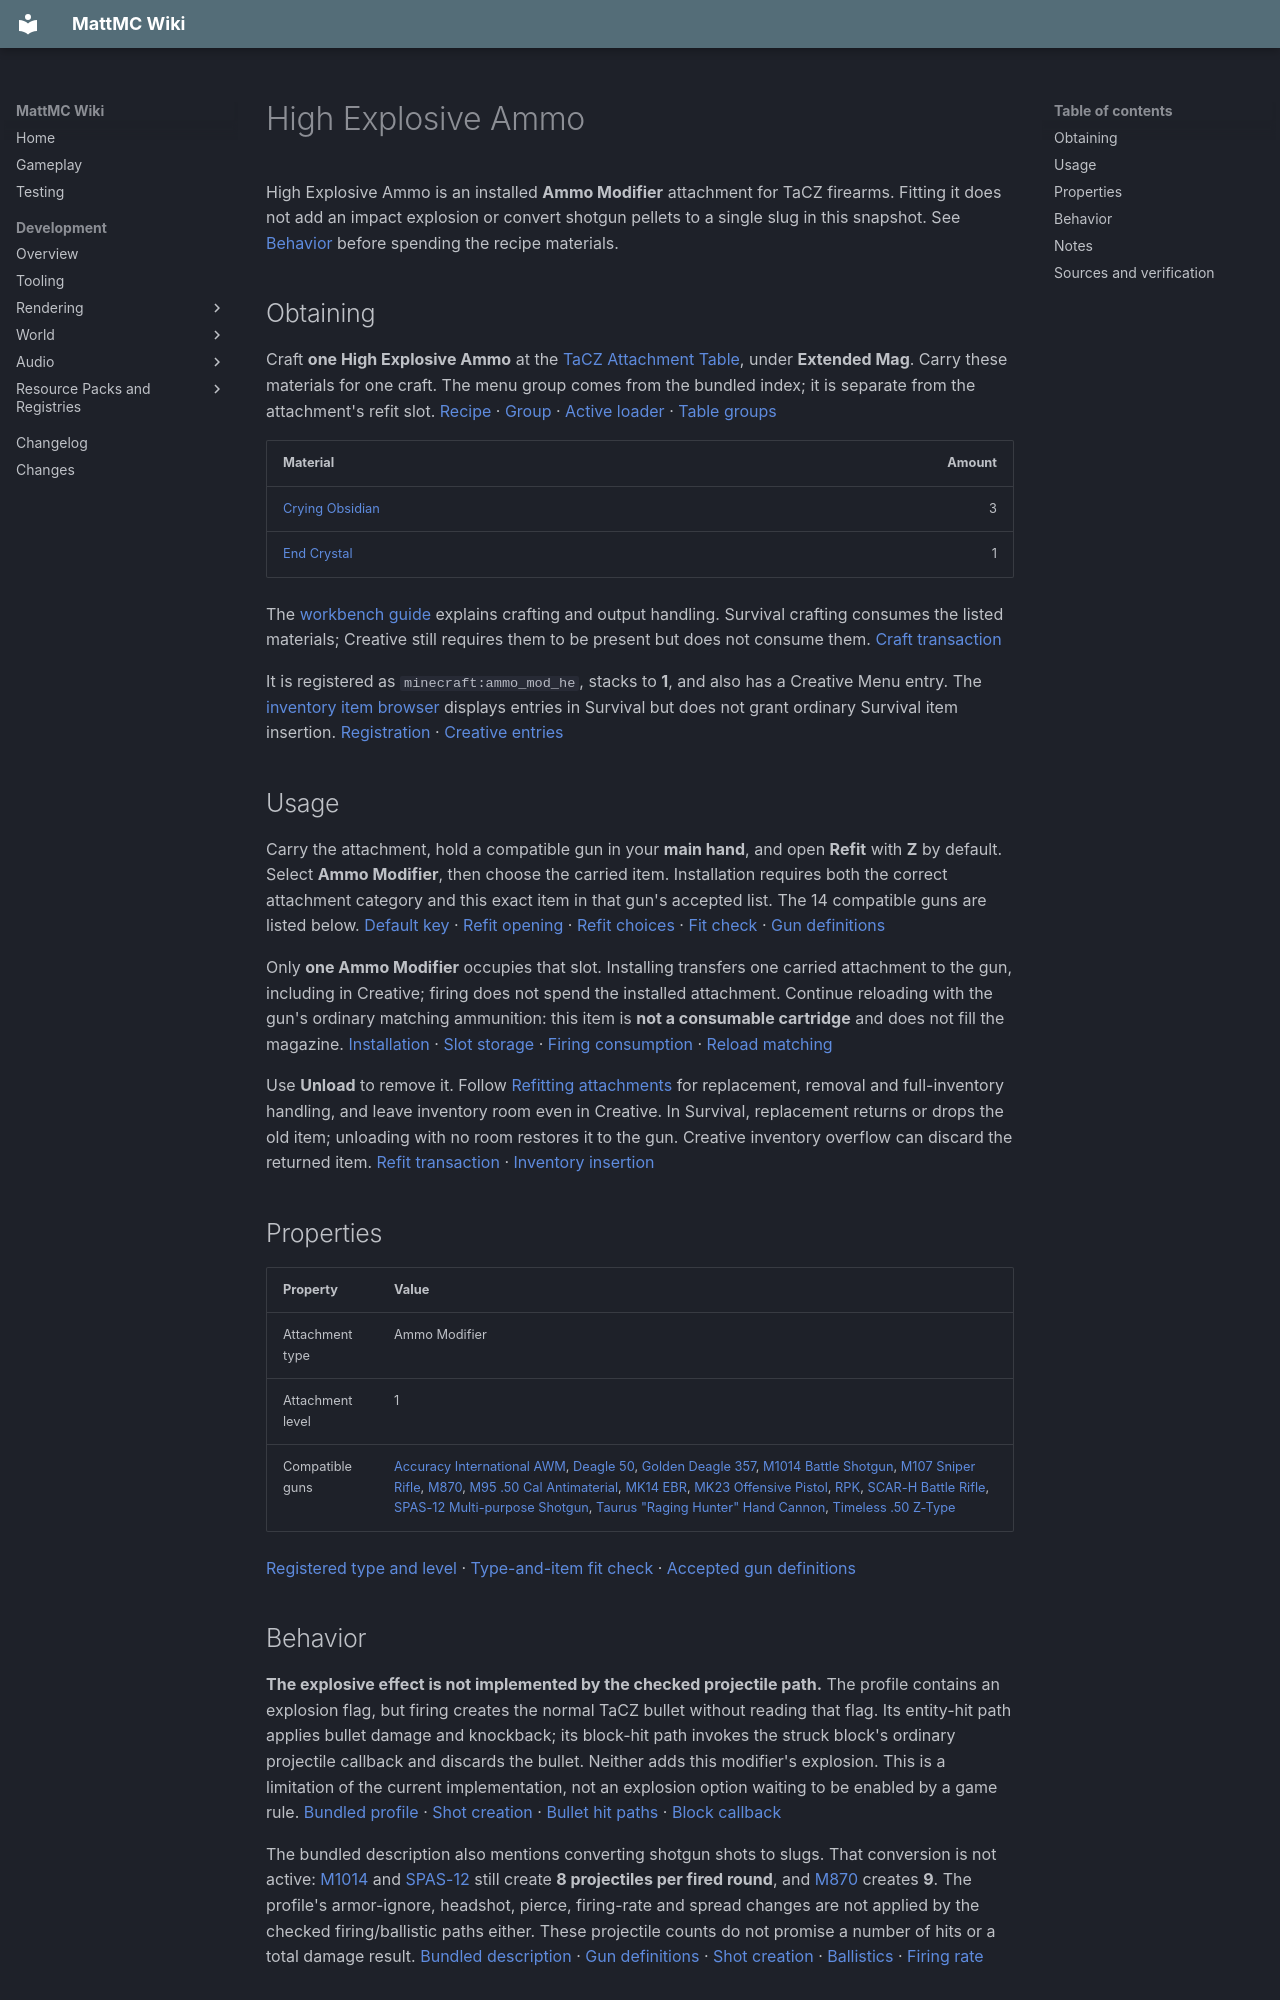

repository: HungLo2020/MattMC · page: gameplay/items/HighExplosiveAmmo/index.html · generator: mkdocs

# High Explosive Ammo

High Explosive Ammo is an installed **Ammo Modifier** attachment for TaCZ firearms. Fitting it does not add an impact explosion or convert shotgun pellets to a single slug in this snapshot. See [Behavior](#behavior) before spending the recipe materials.

## Obtaining

Craft **one High Explosive Ammo** at the [TaCZ Attachment Table](../blocks/TaCZWorkbenches.md#attachment-table), under **Extended Mag**. Carry these materials for one craft. The menu group comes from the bundled index; it is separate from the attachment's refit slot. [Recipe][recipe] · [Group][index] · [Active loader][loader] · [Table groups][groups]

| Material | Amount |
| --- | ---: |
| [Crying Obsidian](CryingObsidian.md) | 3 |
| [End Crystal](EndCrystal.md) | 1 |

The [workbench guide](../blocks/TaCZWorkbenches.md#using-a-workbench) explains crafting and output handling. Survival crafting consumes the listed materials; Creative still requires them to be present but does not consume them. [Craft transaction][craft]

It is registered as `minecraft:ammo_mod_he`, stacks to **1**, and also has a Creative Menu entry. The [inventory item browser](../mechanics/InventoryBrowser.md#mode-and-permission-limits) displays entries in Survival but does not grant ordinary Survival item insertion. [Registration][registration] · [Creative entries][creative]

## Usage

Carry the attachment, hold a compatible gun in your **main hand**, and open **Refit** with **Z** by default. Select **Ammo Modifier**, then choose the carried item. Installation requires both the correct attachment category and this exact item in that gun's accepted list. The 14 compatible guns are listed below. [Default key][keys] · [Refit opening][refit-input] · [Refit choices][refit-screen] · [Fit check][fit] · [Gun definitions][guns]

Only **one Ammo Modifier** occupies that slot. Installing transfers one carried attachment to the gun, including in Creative; firing does not spend the installed attachment. Continue reloading with the gun's ordinary matching ammunition: this item is **not a consumable cartridge** and does not fill the magazine. [Installation][refit-server] · [Slot storage][storage] · [Firing consumption][shot] · [Reload matching][reload]

Use **Unload** to remove it. Follow [Refitting attachments](../mechanics/TaCZFirearms.md#refitting-attachments) for replacement, removal and full-inventory handling, and leave inventory room even in Creative. In Survival, replacement returns or drops the old item; unloading with no room restores it to the gun. Creative inventory overflow can discard the returned item. [Refit transaction][refit-server] · [Inventory insertion][overflow]

## Properties

| Property | Value |
| --- | --- |
| Attachment type | Ammo Modifier |
| Attachment level | 1 |
| Compatible guns | [Accuracy International AWM](AccuracyInternationalAWM.md), [Deagle 50](Deagle50.md), [Golden Deagle 357](GoldenDeagle357.md), [M1014 Battle Shotgun](M1014BattleShotgun.md), [M107 Sniper Rifle](M107SniperRifle.md), [M870](M870.md), [M95 .50 Cal Antimaterial](M9550CalAntimaterial.md), [MK14 EBR](MK14EBR.md), [MK23 Offensive Pistol](MK23OffensivePistol.md), [RPK](RPK.md), [SCAR-H Battle Rifle](SCARHBattleRifle.md), [SPAS-12 Multi-purpose Shotgun](SPAS12MultipurposeShotgun.md), [Taurus "Raging Hunter" Hand Cannon](TaurusRagingHunterHandCannon.md), [Timeless .50 Z-Type](Timeless50ZType.md) |

[Registered type and level][attachment] · [Type-and-item fit check][fit] · [Accepted gun definitions][guns]

## Behavior

**The explosive effect is not implemented by the checked projectile path.** The profile contains an explosion flag, but firing creates the normal TaCZ bullet without reading that flag. Its entity-hit path applies bullet damage and knockback; its block-hit path invokes the struck block's ordinary projectile callback and discards the bullet. Neither adds this modifier's explosion. This is a limitation of the current implementation, not an explosion option waiting to be enabled by a game rule. [Bundled profile][profile] · [Shot creation][shot] · [Bullet hit paths][hit-paths] · [Block callback][block-callback]

The bundled description also mentions converting shotgun shots to slugs. That conversion is not active: [M1014](M1014BattleShotgun.md) and [SPAS-12](SPAS12MultipurposeShotgun.md) still create **8 projectiles per fired round**, and [M870](M870.md) creates **9**. The profile's armor-ignore, headshot, pierce, firing-rate and spread changes are not applied by the checked firing/ballistic paths either. These projectile counts do not promise a number of hits or a total damage result. [Bundled description][descriptions] · [Gun definitions][guns] · [Shot creation][shot] · [Ballistics][ballistics] · [Firing rate][rate]

## Notes

- This item is part of the integrated [TaCZ firearms](../mechanics/TaCZFirearms.md) system.
- **Extended Mag** is its crafting-menu group, while **Ammo Modifier** is its installation slot. It does not increase magazine capacity: that lookup reads the separate Extended Mag slot. Imported `extended_mag_level` fields do not override the registered attachment level above. [Index][index] · [Registration data][attachment] · [Capacity lookup][magazine]
- Its bundled profile contains no camera-recoil modifiers. The shared recoil collector visits this slot but adds no modifier from this profile; aiming zoom reads the Scope slot. These paths do not supply a recoil or zoom bonus for this item. [Profile][profile] · [Recoil collector][recoil-collector] · [Recoil parsing][recoil-loader] · [Zoom selection][zoom]
